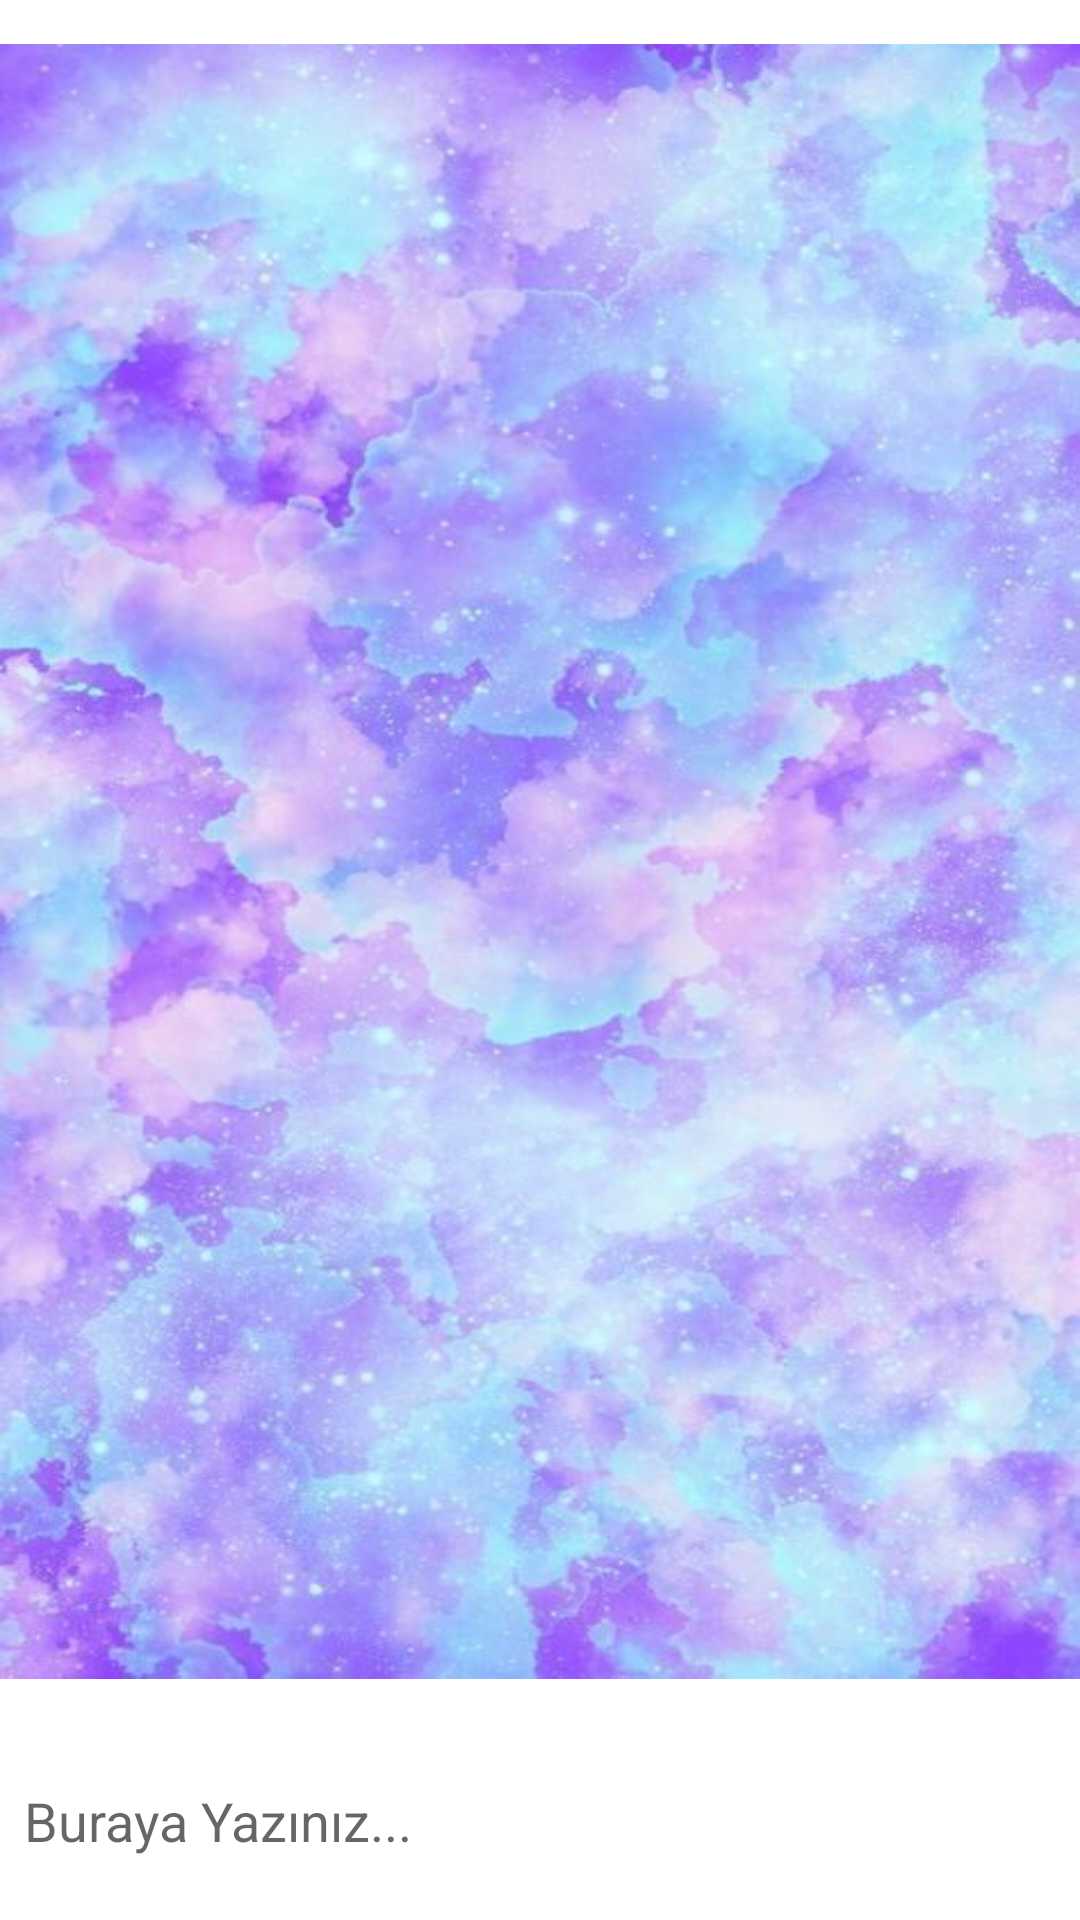

Here is an Android app screen rendered from its layout file. Give the layout XML and the strings, colors and styles it references.
<!-- AndroidManifest.xml: application theme Theme.ChatApp -->
<!-- res/layout/fragment_konusma.xml -->
<?xml version="1.0" encoding="utf-8"?>
<androidx.constraintlayout.widget.ConstraintLayout xmlns:android="http://schemas.android.com/apk/res/android"
    xmlns:app="http://schemas.android.com/apk/res-auto"
    xmlns:tools="http://schemas.android.com/tools"
    android:layout_width="match_parent"
    android:layout_height="match_parent"
    android:background="@color/white"
    tools:context=".view.KonusmaFragment">


    <EditText
        android:id="@+id/konusmaText"
        android:layout_width="0dp"
        android:layout_height="50dp"
        android:layout_marginStart="8dp"
        android:layout_marginBottom="8dp"
        android:background="@color/white"
        android:ems="10"
        android:hint="Buraya Yazınız..."
        android:inputType="textPersonName"
        app:layout_constraintBottom_toBottomOf="parent"
        app:layout_constraintEnd_toStartOf="@+id/konusmaGonderButon"
        app:layout_constraintStart_toStartOf="parent" />

    <Button
        android:id="@+id/konusmaGonderButon"
        android:layout_width="wrap_content"
        android:layout_height="50dp"
        android:layout_marginEnd="8dp"
        android:layout_marginBottom="8dp"
        android:background="@drawable/bg_round"
        android:text="Gönder"
        android:textColor="@color/white"
        android:textStyle="bold"
        app:layout_constraintBottom_toBottomOf="parent"
        app:layout_constraintEnd_toEndOf="parent" />

    <androidx.recyclerview.widget.RecyclerView

        android:id="@+id/rvKonusma"
        android:layout_width="0dp"
        android:layout_height="545dp"
        android:layout_marginBottom="8dp"
        android:background="@drawable/duvarkagidi"
        app:layoutManager="androidx.recyclerview.widget.LinearLayoutManager"
        app:layout_constraintBottom_toTopOf="@+id/konusmaText"
        app:layout_constraintEnd_toEndOf="parent"
        app:layout_constraintStart_toStartOf="parent"
        app:layout_constraintTop_toTopOf="parent" />



</androidx.constraintlayout.widget.ConstraintLayout>
<!-- resources referenced by this layout -->
<resources>
  <color name="white">#FFFFFFFF</color>
  <!-- drawable duvarkagidi: jpg bitmap (drawable, 59350 bytes) -->
  <style name="Theme.ChatApp" parent="Theme.AppCompat.Light.DarkActionBar">
          
          <item name="colorPrimary">@color/purple_500</item>
          <item name="colorPrimaryVariant">@color/purple_700</item>
          <item name="colorOnPrimary">@color/white</item>
          
          <item name="colorSecondary">@color/teal_200</item>
          <item name="colorSecondaryVariant">@color/teal_700</item>
          <item name="colorOnSecondary">@color/black</item>
          
          <item name="android:statusBarColor" tools:targetApi="l">?attr/colorPrimaryVariant</item>
          
      </style>
  <color name="purple_500">#FFBB86FC</color>
  <color name="purple_700">#FF000000</color>
  <color name="teal_200">#FF03DAC5</color>
  <color name="teal_700">#FF018786</color>
  <color name="black">#FF000000</color>
</resources>
